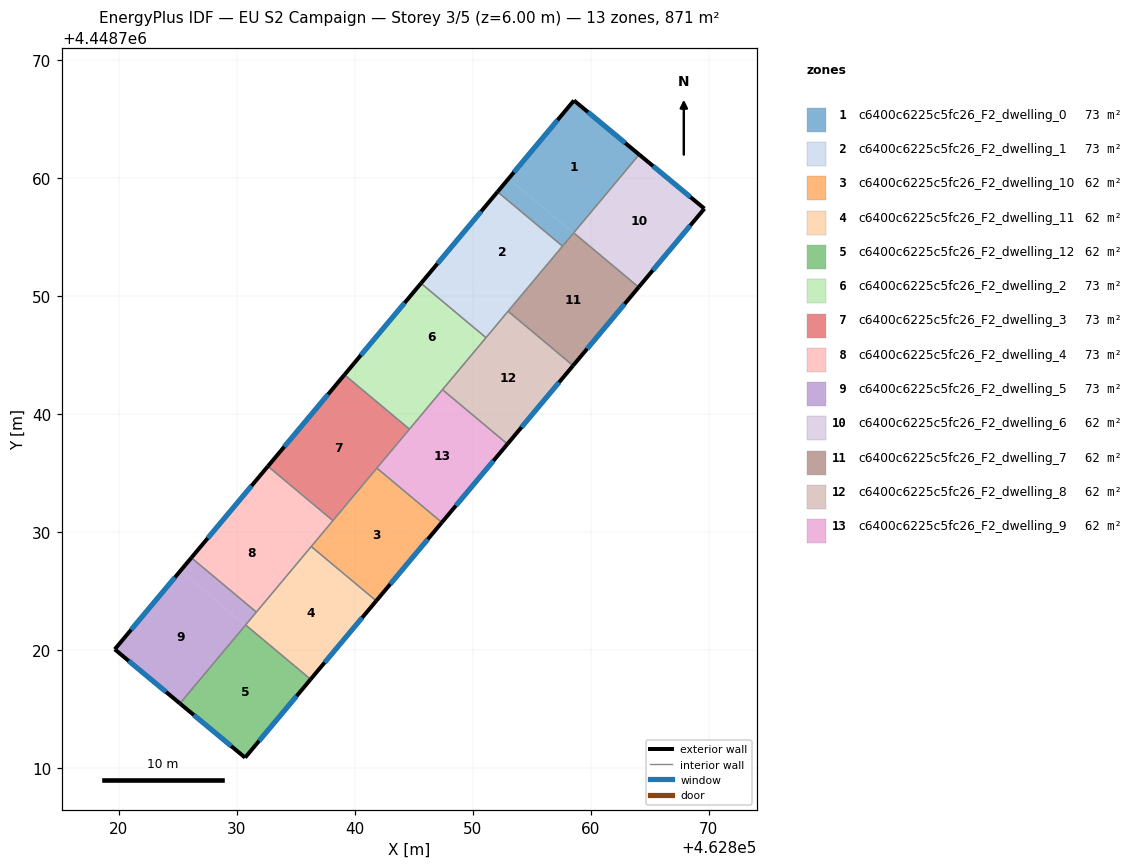
=== STOREY PLAN SPEC (per zone: floor XY polygon, exterior-wall plan segments, windows/doors) ===
zone 1: c6400c6225c5fc26_F2_dwelling_0  (72.6 m²)
  floor: (462864.10, 4448762.01) (462858.54, 4448755.36) (462853.04, 4448759.97) (462858.58, 4448766.59)
  floor: (462858.54, 4448755.36) (462857.61, 4448754.24) (462852.10, 4448758.85) (462853.04, 4448759.97)
  exterior wall: (462864.10, 4448762.01) – (462858.58, 4448766.59)  [7.2 m]
    window: (462862.92, 4448762.99) – (462859.76, 4448765.61)  [7.0 m²]
  exterior wall: (462858.58, 4448766.59) – (462852.10, 4448758.85)  [10.1 m]
    window: (462857.19, 4448764.93) – (462853.49, 4448760.51)  [9.9 m²]
  interior walls: 3
zone 2: c6400c6225c5fc26_F2_dwelling_1  (72.6 m²)
  floor: (462857.61, 4448754.24) (462852.98, 4448748.71) (462847.48, 4448753.32) (462852.10, 4448758.85)
  floor: (462852.98, 4448748.71) (462851.12, 4448746.49) (462845.61, 4448751.10) (462847.48, 4448753.32)
  exterior wall: (462852.10, 4448758.85) – (462845.61, 4448751.10)  [10.1 m]
    window: (462850.71, 4448757.19) – (462847.00, 4448752.76)  [9.9 m²]
  interior walls: 4
zone 3: c6400c6225c5fc26_F2_dwelling_10  (62.2 m²)
  floor: (462847.37, 4448730.82) (462841.82, 4448724.18) (462836.31, 4448728.79) (462841.86, 4448735.42)
  floor: (462847.38, 4448730.83) (462847.37, 4448730.82) (462841.86, 4448735.42) (462841.87, 4448735.43)
  exterior wall: (462841.82, 4448724.18) – (462847.38, 4448730.83)  [8.7 m]
    window: (462843.01, 4448725.60) – (462846.19, 4448729.40)  [8.5 m²]
  interior walls: 4
zone 4: c6400c6225c5fc26_F2_dwelling_11  (62.2 m²)
  floor: (462841.81, 4448724.17) (462836.26, 4448717.53) (462830.75, 4448722.14) (462836.30, 4448728.78)
  floor: (462841.82, 4448724.18) (462841.81, 4448724.17) (462836.30, 4448728.78) (462836.31, 4448728.79)
  exterior wall: (462836.26, 4448717.53) – (462841.82, 4448724.18)  [8.7 m]
    window: (462837.45, 4448718.96) – (462840.63, 4448722.76)  [8.5 m²]
  interior walls: 4
zone 5: c6400c6225c5fc26_F2_dwelling_12  (62.2 m²)
  floor: (462836.25, 4448717.52) (462830.71, 4448710.90) (462825.18, 4448715.49) (462830.74, 4448722.13)
  floor: (462836.26, 4448717.53) (462836.25, 4448717.52) (462830.74, 4448722.13) (462830.75, 4448722.14)
  exterior wall: (462830.71, 4448710.90) – (462836.26, 4448717.53)  [8.7 m]
    window: (462831.89, 4448712.32) – (462835.07, 4448716.11)  [8.5 m²]
  exterior wall: (462825.18, 4448715.49) – (462830.71, 4448710.90)  [7.2 m]
    window: (462826.36, 4448714.50) – (462829.52, 4448711.88)  [7.0 m²]
  interior walls: 2
zone 6: c6400c6225c5fc26_F2_dwelling_2  (72.6 m²)
  floor: (462851.12, 4448746.49) (462847.42, 4448742.07) (462841.92, 4448746.68) (462845.61, 4448751.10)
  floor: (462847.42, 4448742.07) (462844.63, 4448738.74) (462839.13, 4448743.34) (462841.92, 4448746.68)
  exterior wall: (462845.61, 4448751.10) – (462839.13, 4448743.34)  [10.1 m]
    window: (462844.22, 4448749.44) – (462840.52, 4448745.00)  [9.9 m²]
  interior walls: 4
zone 7: c6400c6225c5fc26_F2_dwelling_3  (72.6 m²)
  floor: (462844.63, 4448738.74) (462838.15, 4448730.98) (462832.64, 4448735.59) (462839.13, 4448743.34)
  exterior wall: (462839.13, 4448743.34) – (462832.64, 4448735.59)  [10.1 m]
    window: (462837.74, 4448741.68) – (462834.03, 4448737.25)  [9.9 m²]
  interior walls: 4
zone 8: c6400c6225c5fc26_F2_dwelling_4  (72.6 m²)
  floor: (462836.30, 4448728.78) (462831.66, 4448723.23) (462826.15, 4448727.84) (462830.79, 4448733.38)
  floor: (462838.15, 4448730.98) (462836.30, 4448728.78) (462830.79, 4448733.38) (462832.64, 4448735.59)
  exterior wall: (462832.64, 4448735.59) – (462826.15, 4448727.84)  [10.1 m]
    window: (462831.25, 4448733.93) – (462827.54, 4448729.50)  [9.9 m²]
  interior walls: 4
zone 9: c6400c6225c5fc26_F2_dwelling_5  (72.6 m²)
  floor: (462831.66, 4448723.23) (462830.74, 4448722.13) (462825.23, 4448726.74) (462826.15, 4448727.84)
  floor: (462830.74, 4448722.13) (462825.18, 4448715.49) (462825.17, 4448715.49) (462830.73, 4448722.14)
  floor: (462830.73, 4448722.14) (462825.17, 4448715.49) (462825.18, 4448715.49) (462819.66, 4448720.08) (462825.23, 4448726.74)
  exterior wall: (462819.66, 4448720.08) – (462825.18, 4448715.49)  [7.2 m]
    window: (462820.84, 4448719.09) – (462824.00, 4448716.47)  [7.0 m²]
  exterior wall: (462826.15, 4448727.84) – (462819.66, 4448720.08)  [10.1 m]
    window: (462824.76, 4448726.17) – (462821.05, 4448721.74)  [9.9 m²]
  interior walls: 3
zone 10: c6400c6225c5fc26_F2_dwelling_6  (62.2 m²)
  floor: (462869.63, 4448757.42) (462864.06, 4448750.77) (462858.56, 4448755.37) (462864.11, 4448762.00)
  floor: (462864.11, 4448762.00) (462858.56, 4448755.37) (462858.55, 4448755.37) (462864.10, 4448762.01)
  exterior wall: (462869.63, 4448757.42) – (462864.10, 4448762.01)  [7.2 m]
    window: (462868.45, 4448758.41) – (462865.29, 4448761.03)  [7.0 m²]
  exterior wall: (462864.06, 4448750.77) – (462869.63, 4448757.42)  [8.7 m]
    window: (462865.26, 4448752.19) – (462868.44, 4448756.00)  [8.5 m²]
  interior walls: 2
zone 11: c6400c6225c5fc26_F2_dwelling_7  (62.2 m²)
  floor: (462864.05, 4448750.75) (462858.50, 4448744.12) (462852.99, 4448748.73) (462858.54, 4448755.36)
  floor: (462864.06, 4448750.77) (462864.05, 4448750.75) (462858.55, 4448755.35) (462858.56, 4448755.37)
  exterior wall: (462858.50, 4448744.12) – (462864.06, 4448750.77)  [8.7 m]
    window: (462859.69, 4448745.54) – (462862.87, 4448749.34)  [8.5 m²]
  interior walls: 4
zone 12: c6400c6225c5fc26_F2_dwelling_8  (62.2 m²)
  floor: (462858.49, 4448744.11) (462852.94, 4448737.47) (462847.43, 4448742.08) (462852.98, 4448748.71)
  floor: (462858.50, 4448744.12) (462858.49, 4448744.11) (462852.98, 4448748.71) (462852.99, 4448748.73)
  exterior wall: (462852.94, 4448737.47) – (462858.50, 4448744.12)  [8.7 m]
    window: (462854.13, 4448738.90) – (462857.31, 4448742.70)  [8.5 m²]
  interior walls: 4
zone 13: c6400c6225c5fc26_F2_dwelling_9  (62.2 m²)
  floor: (462852.93, 4448737.46) (462847.38, 4448730.83) (462841.87, 4448735.43) (462847.42, 4448742.07)
  floor: (462852.94, 4448737.47) (462852.93, 4448737.46) (462847.42, 4448742.07) (462847.43, 4448742.08)
  exterior wall: (462847.38, 4448730.83) – (462852.94, 4448737.47)  [8.7 m]
    window: (462848.57, 4448732.25) – (462851.75, 4448736.05)  [8.5 m²]
  interior walls: 4

=== DERIVED (storey summary) ===
Building: EU S2 Campaign
Storey: 3 of 5  (floor level z = 6.00 m)
Storey gross floor area: 871.1 m²
Zones on this storey: 13
  - c6400c6225c5fc26_F2_dwelling_0: floor 72.6 m²; exterior wall 17.3 m (51.8 m²); 2 window(s) 16.9 m²; WWR 32.7%
  - c6400c6225c5fc26_F2_dwelling_1: floor 72.6 m²; exterior wall 10.1 m (30.3 m²); 1 window(s) 9.9 m²; WWR 32.7%
  - c6400c6225c5fc26_F2_dwelling_10: floor 62.2 m²; exterior wall 8.7 m (26.0 m²); 1 window(s) 8.5 m²; WWR 32.7%
  - c6400c6225c5fc26_F2_dwelling_11: floor 62.2 m²; exterior wall 8.7 m (26.0 m²); 1 window(s) 8.5 m²; WWR 32.7%
  - c6400c6225c5fc26_F2_dwelling_12: floor 62.2 m²; exterior wall 15.8 m (47.5 m²); 2 window(s) 15.5 m²; WWR 32.7%
  - c6400c6225c5fc26_F2_dwelling_2: floor 72.6 m²; exterior wall 10.1 m (30.3 m²); 1 window(s) 9.9 m²; WWR 32.7%
  - c6400c6225c5fc26_F2_dwelling_3: floor 72.6 m²; exterior wall 10.1 m (30.3 m²); 1 window(s) 9.9 m²; WWR 32.7%
  - c6400c6225c5fc26_F2_dwelling_4: floor 72.6 m²; exterior wall 10.1 m (30.3 m²); 1 window(s) 9.9 m²; WWR 32.7%
  - c6400c6225c5fc26_F2_dwelling_5: floor 72.6 m²; exterior wall 17.3 m (51.9 m²); 2 window(s) 17.0 m²; WWR 32.7%
  - c6400c6225c5fc26_F2_dwelling_6: floor 62.2 m²; exterior wall 15.9 m (47.6 m²); 2 window(s) 15.5 m²; WWR 32.7%
  - c6400c6225c5fc26_F2_dwelling_7: floor 62.2 m²; exterior wall 8.7 m (26.0 m²); 1 window(s) 8.5 m²; WWR 32.7%
  - c6400c6225c5fc26_F2_dwelling_8: floor 62.2 m²; exterior wall 8.7 m (26.0 m²); 1 window(s) 8.5 m²; WWR 32.7%
  - c6400c6225c5fc26_F2_dwelling_9: floor 62.2 m²; exterior wall 8.7 m (26.0 m²); 1 window(s) 8.5 m²; WWR 32.7%
Zone adjacency (shared interzone walls):
  - c6400c6225c5fc26_F2_dwelling_0 ↔ c6400c6225c5fc26_F2_dwelling_1
  - c6400c6225c5fc26_F2_dwelling_0 ↔ c6400c6225c5fc26_F2_dwelling_6
  - c6400c6225c5fc26_F2_dwelling_0 ↔ c6400c6225c5fc26_F2_dwelling_7
  - c6400c6225c5fc26_F2_dwelling_1 ↔ c6400c6225c5fc26_F2_dwelling_2
  - c6400c6225c5fc26_F2_dwelling_1 ↔ c6400c6225c5fc26_F2_dwelling_7
  - c6400c6225c5fc26_F2_dwelling_1 ↔ c6400c6225c5fc26_F2_dwelling_8
  - c6400c6225c5fc26_F2_dwelling_10 ↔ c6400c6225c5fc26_F2_dwelling_11
  - c6400c6225c5fc26_F2_dwelling_10 ↔ c6400c6225c5fc26_F2_dwelling_3
  - c6400c6225c5fc26_F2_dwelling_10 ↔ c6400c6225c5fc26_F2_dwelling_4
  - c6400c6225c5fc26_F2_dwelling_10 ↔ c6400c6225c5fc26_F2_dwelling_9
  - c6400c6225c5fc26_F2_dwelling_11 ↔ c6400c6225c5fc26_F2_dwelling_12
  - c6400c6225c5fc26_F2_dwelling_11 ↔ c6400c6225c5fc26_F2_dwelling_4
  - c6400c6225c5fc26_F2_dwelling_11 ↔ c6400c6225c5fc26_F2_dwelling_5
  - c6400c6225c5fc26_F2_dwelling_12 ↔ c6400c6225c5fc26_F2_dwelling_5
  - c6400c6225c5fc26_F2_dwelling_2 ↔ c6400c6225c5fc26_F2_dwelling_3
  - c6400c6225c5fc26_F2_dwelling_2 ↔ c6400c6225c5fc26_F2_dwelling_8
  - c6400c6225c5fc26_F2_dwelling_2 ↔ c6400c6225c5fc26_F2_dwelling_9
  - c6400c6225c5fc26_F2_dwelling_3 ↔ c6400c6225c5fc26_F2_dwelling_4
  - c6400c6225c5fc26_F2_dwelling_3 ↔ c6400c6225c5fc26_F2_dwelling_9
  - c6400c6225c5fc26_F2_dwelling_4 ↔ c6400c6225c5fc26_F2_dwelling_5
  - c6400c6225c5fc26_F2_dwelling_6 ↔ c6400c6225c5fc26_F2_dwelling_7
  - c6400c6225c5fc26_F2_dwelling_7 ↔ c6400c6225c5fc26_F2_dwelling_8
  - c6400c6225c5fc26_F2_dwelling_8 ↔ c6400c6225c5fc26_F2_dwelling_9